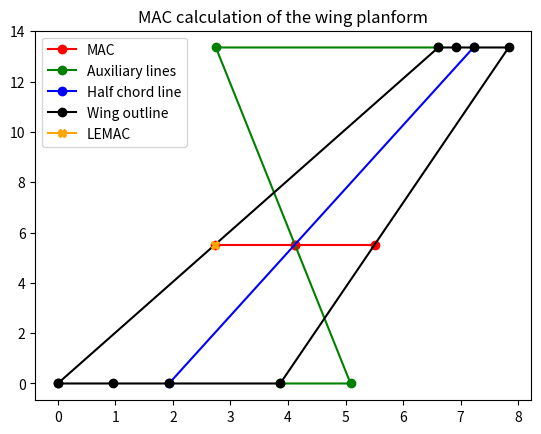

Write the Python code that produced this figure.
#THIS PYTHON FILE WILL BE USED TO CALCULATE ALL NECESSARY PARAMETERS FOR THE INITIAL WING PLANFORM DESIGN

#THE PROCESS FOLLOWS THE ADSEE-1 BOOK (CHAPTER_8)

import math
import matplotlib.pyplot as plt

#BASIC DATA:

#constants:
g = 9.80665 #[m/s^2] - gravitational constant

#Work_package_1:
W_MTOM_per_S = 4490 #[N/kg] - Ratio of Maximum Take-off Mass and Wing surface area 
T_per_W = 0.335 #[-] - Trust to weight ratio
W_MTOM = 31_287 #[kg] - Maximum Take-off Mass
OEM = 20_712 #[kg] - Operating EMpty Mass
M_cr = 0.77 #[-] - Cruise Mach number
h_cr = 35_000 #[feet] - cruise altitude
AR = 10.5 #[-] - Aspect Ratio
e = 0.7623 #[-] - Oswald efficiency factor
S_wing = 67.95 #[m^2] - Wing surface area
b = math.sqrt(AR * S_wing) #[m] - wingspan

def initial_wing_planform_design(S_wing, M_cr, AR, b, e):
    #SWEEP

    sweep_angle_deg = 24.022
    sweep_angle_rad = math.pi * sweep_angle_deg / 180

    #Section 8.1.2
    #TAPER RATIO

    #based on  equation 8.3 from the book on page 190 justyfied based off the graph (the trendline) below the equation
    taper_ratio = 0.2*(2 - sweep_angle_rad)

    #Section 8.1.3
    #ROOT CHORD

    #based on equation 8.5
    root_chord = 2 * S_wing / ((1 + taper_ratio) * b)

    

    #TIP CHORD

    #based on equation 8.6
    tip_chord = root_chord * taper_ratio


    #SWEEP ANGLES FOR ANY PART OF THE ROOT CHORD:
    sweep_angle_rad_c_per_4 = sweep_angle_rad
    sweep_angle_deg_c_per_4 = sweep_angle_deg
    
    sweep_angle_rad_LE = math.tan(sweep_angle_rad_c_per_4) + 0.25 * (2 * root_chord / b) * (1 - taper_ratio)
    sweep_angle_deg_LE = 180 * sweep_angle_rad_LE / math.pi

    #MAC calculation

    #define geometry:
    point_a = (0, 0)
    point_b = (0.25 * root_chord, 0)
    point_c = (0.5 * root_chord, 0)
    point_d = (root_chord, 0)
    point_e = (root_chord + tip_chord, 0)

    point_f = (0.25 * root_chord + math.tan(sweep_angle_rad) * (b/2) - root_chord - 0.25 * tip_chord, b/2)
    point_g = (0.25 * root_chord + math.tan(sweep_angle_rad) * (b/2) - 0.25 * tip_chord, b/2)
    point_h = (0.25 * root_chord + math.tan(sweep_angle_rad) * (b/2), b/2)
    point_i = (point_h[0] + 0.25 * tip_chord, b/2)
    point_j = (point_h[0] + 0.75 * tip_chord, b/2)

    wing_points = [point_a, point_b, point_c, point_d, point_j, point_i, point_h, point_g, point_a]
    extra_points = [point_d, point_e, point_f, point_g]
    half_chord_points = [point_c, point_i]

    x_coordinates_wing = []
    y_coordinates_wing = []

    x_coordinates_extra = []
    y_coordinates_extra = []

    x_coordinates_half_chord = []
    y_coordinates_half_chord = []

    for point in wing_points:
        x_coordinates_wing.append(point[0])
        y_coordinates_wing.append(point[1])

    for point in extra_points:
        x_coordinates_extra.append(point[0])
        y_coordinates_extra.append(point[1])

    for point in half_chord_points:
        x_coordinates_half_chord.append(point[0])
        y_coordinates_half_chord.append(point[1])

    #finding the intersection for the MAC

    denominator = (point_e[0] - point_f[0]) * (point_c[1] - point_i[1]) - (point_e[1] - point_f[1]) * (point_c[0] - point_i[0])

    l_x = ((point_e[0]*point_f[1] - point_e[1]*point_f[0])*(point_c[0] - point_i[0]) - (point_e[0] - point_f[0])*(point_c[0]*point_i[1] - point_c[1]*point_i[0])) / denominator
    l_y = ((point_e[0]*point_f[1] - point_e[1]*point_f[0])*(point_c[1] - point_i[1]) - (point_e[1] - point_f[1])*(point_c[0]*point_i[1] - point_c[1]*point_i[0])) / denominator
    point_l = (l_x, l_y)
    plt.plot(l_x, l_y, marker = "o", color = "red")

    #constructing the MAC line

    point_k = (point_a[0] + (point_g[0] - point_a[0])*((l_y - point_a[1])/(point_g[1] - point_a[1])), l_y)
    point_m = (point_d[0] + (point_j[0] - point_d[0])*((l_y - point_d[1])/(point_j[1] - point_d[1])), l_y)

    mac_line_points = [point_k, point_l, point_m]

    x_coordinates_mac_line = []
    y_coordinates_mac_line = []

    for point in mac_line_points:
        x_coordinates_mac_line.append(point[0])
        y_coordinates_mac_line.append(point[1])

    plt.plot(x_coordinates_mac_line, y_coordinates_mac_line, marker='o', linestyle='-', color='red', label = "MAC")
    plt.plot(x_coordinates_extra, y_coordinates_extra, marker='o', linestyle='-', color='green', label = "Auxiliary lines")
    plt.plot(x_coordinates_half_chord, y_coordinates_half_chord, marker='o', linestyle='-', color='blue', label = "Half chord line")
    plt.plot(x_coordinates_wing, y_coordinates_wing, marker='o', linestyle='-', color='black', label = "Wing outline")
    plt.plot(point_k[0], point_k[1], marker = "X", color = "orange", label = "LEMAC")

    #calculate the rest of the calculations

    MAC_length = math.sqrt((point_k[0] - point_m[0])**2 + (point_k[1] - point_m[1])**2)
    MAC_span_pos = point_l[1] / (b/2) # % of the half span
    LEMAC_x_pos = point_k[0] #my coordinate system if different

    #Section 8.1.6
    #DIHEDRAL ANGLE

    dihedral_angle = 3 - 0.1 * sweep_angle_deg + 2
    #start from 3 degs, substract 0.1 for every degree of sweep and add/substract 2 degs for low/high wings (page 201)

    #SUMMARY
    #printing out all the values and information about the wing

    print("Aspect ratio:", AR, "[-]")
    print("Wingspan:", b, "[m]")
    print("Wing surface area:", S_wing, "[m^2]")
    print("Oswald efficiency factor:", e, "[-]")
    print("Sweep angle (quarter chord):", sweep_angle_deg_c_per_4, "[deg]")
    print("Leading edge sweep angle", sweep_angle_deg_LE, "[deg]")
    print("Taper ratio:", taper_ratio, "[-]")
    print("Root chord:", root_chord, "[m]")
    print("Tip chord:", tip_chord, "[m]")
    print("MAC length:", MAC_length, "[m]")
    print("MAC spanvise position:", MAC_span_pos, "[-]")
    print("XLEMAC:", LEMAC_x_pos, "[m]")
    print("Dihedral angle:", dihedral_angle, "[deg]")

    plt.legend()
    plt.title("MAC calculation of the wing planform")
    plt.show()

    outputs = [AR, b, S_wing, e, sweep_angle_deg_c_per_4, sweep_angle_deg_LE, taper_ratio, root_chord, tip_chord, MAC_length, MAC_span_pos, LEMAC_x_pos, dihedral_angle]
    return (outputs)

initial_wing_planform_design(S_wing, M_cr, AR, b, e)
